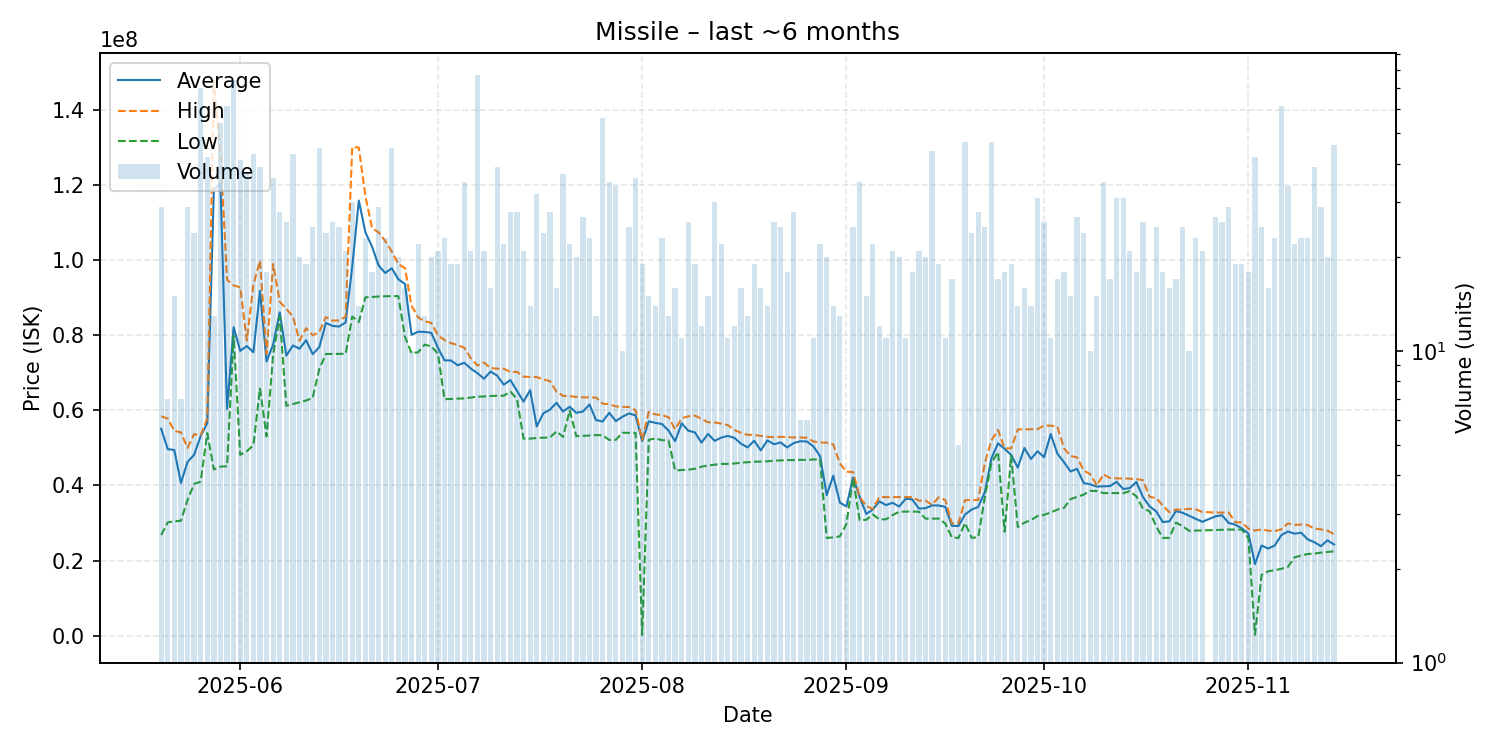

Values plotted in this chart, from the file beside it:
date, average, highest, lowest, order_count, volume
2025-05-20, 55114138, 58430000, 26770000, 24, 29
2025-05-21, 49682857, 57790000, 30160000, 7, 7
2025-05-22, 49430000, 54550000, 30450000, 15, 15
2025-05-23, 40671429, 54140000, 30590000, 7, 7
2025-05-24, 46243448, 50005000, 36110000, 23, 29
2025-05-25, 48155000, 53665000, 40395000, 22, 24
2025-05-26, 53157857, 53350000, 41030000, 43, 70
2025-05-27, 56622619, 57850000, 53940000, 33, 42
2025-05-28, 118875385, 147800000, 44255000, 13, 13
2025-05-29, 120281852, 128500000, 45020000, 39, 54
2025-05-30, 60397377, 94820000, 45110000, 31, 61
2025-05-31, 82163919, 93260000, 79900000, 73, 74
2025-06-01, 75846244, 92775000, 48140000, 39, 41
2025-06-02, 77121892, 78550000, 49090000, 30, 37
2025-06-03, 75470465, 93500000, 50730000, 30, 43
2025-06-04, 91842308, 99870000, 65795000, 33, 39
2025-06-05, 73034444, 75000000, 53070000, 15, 18
2025-06-06, 77579444, 98970000, 74930000, 33, 36
2025-06-07, 86107500, 88940000, 85000000, 25, 28
2025-06-08, 74571923, 87035000, 61200000, 24, 26
2025-06-09, 77285814, 84950000, 61695000, 34, 43
2025-06-10, 76428000, 78560000, 62160000, 20, 20
2025-06-11, 78698421, 81880000, 62630000, 15, 19
2025-06-12, 74969200, 80000000, 63305000, 22, 25
2025-06-13, 76838000, 80900000, 71030000, 33, 45
2025-06-14, 83287500, 84850000, 75010000, 18, 24
2025-06-15, 82483846, 83900000, 75025000, 26, 26
2025-06-16, 82322400, 83945000, 75030000, 22, 25
2025-06-17, 83417143, 84960000, 75060000, 20, 21
2025-06-18, 98317000, 130150000, 84990000, 22, 30
2025-06-19, 115875000, 130000000, 83535000, 14, 14
2025-06-20, 107409130, 117000000, 90115000, 20, 23
2025-06-21, 103618333, 108600000, 90190000, 18, 18
2025-06-22, 98595517, 107400000, 90330000, 23, 29
2025-06-23, 96578261, 105100000, 90390000, 19, 23
2025-06-24, 97837333, 102300000, 90420000, 38, 45
2025-06-25, 94915500, 98955000, 90410000, 18, 20
2025-06-26, 93666875, 97890000, 79595000, 14, 16
2025-06-27, 80109000, 87885000, 75240000, 8, 10
2025-06-28, 80951818, 84755000, 75460000, 20, 22
2025-06-29, 80890769, 83740000, 77510000, 12, 13
2025-06-30, 80655000, 83285000, 77000000, 20, 20
2025-07-01, 76685238, 79990000, 75170000, 18, 21
2025-07-02, 73321304, 78710000, 62970000, 20, 23
2025-07-03, 73271579, 77900000, 63035000, 18, 19
2025-07-04, 72020000, 77415000, 63130000, 14, 19
2025-07-05, 72681714, 76670000, 63180000, 32, 35
2025-07-06, 71118095, 73875000, 63400000, 21, 21
2025-07-07, 69907532, 71950000, 63640000, 42, 77
2025-07-08, 68411905, 72700000, 63700000, 17, 21
2025-07-09, 70349375, 71270000, 63815000, 15, 16
2025-07-10, 69222564, 71110000, 63910000, 29, 39
2025-07-11, 66826364, 71080000, 63900000, 16, 22
2025-07-12, 68065714, 70260000, 65000000, 26, 28
2025-07-13, 65195000, 70245000, 63010000, 21, 28
2025-07-14, 62331905, 68960000, 52460000, 15, 21
2025-07-15, 65379286, 68910000, 52460000, 14, 14
2025-07-16, 55706875, 68855000, 52660000, 16, 32
2025-07-17, 59207500, 68235000, 52720000, 18, 24
2025-07-18, 60187143, 67790000, 52770000, 18, 28
... 118 more rows
